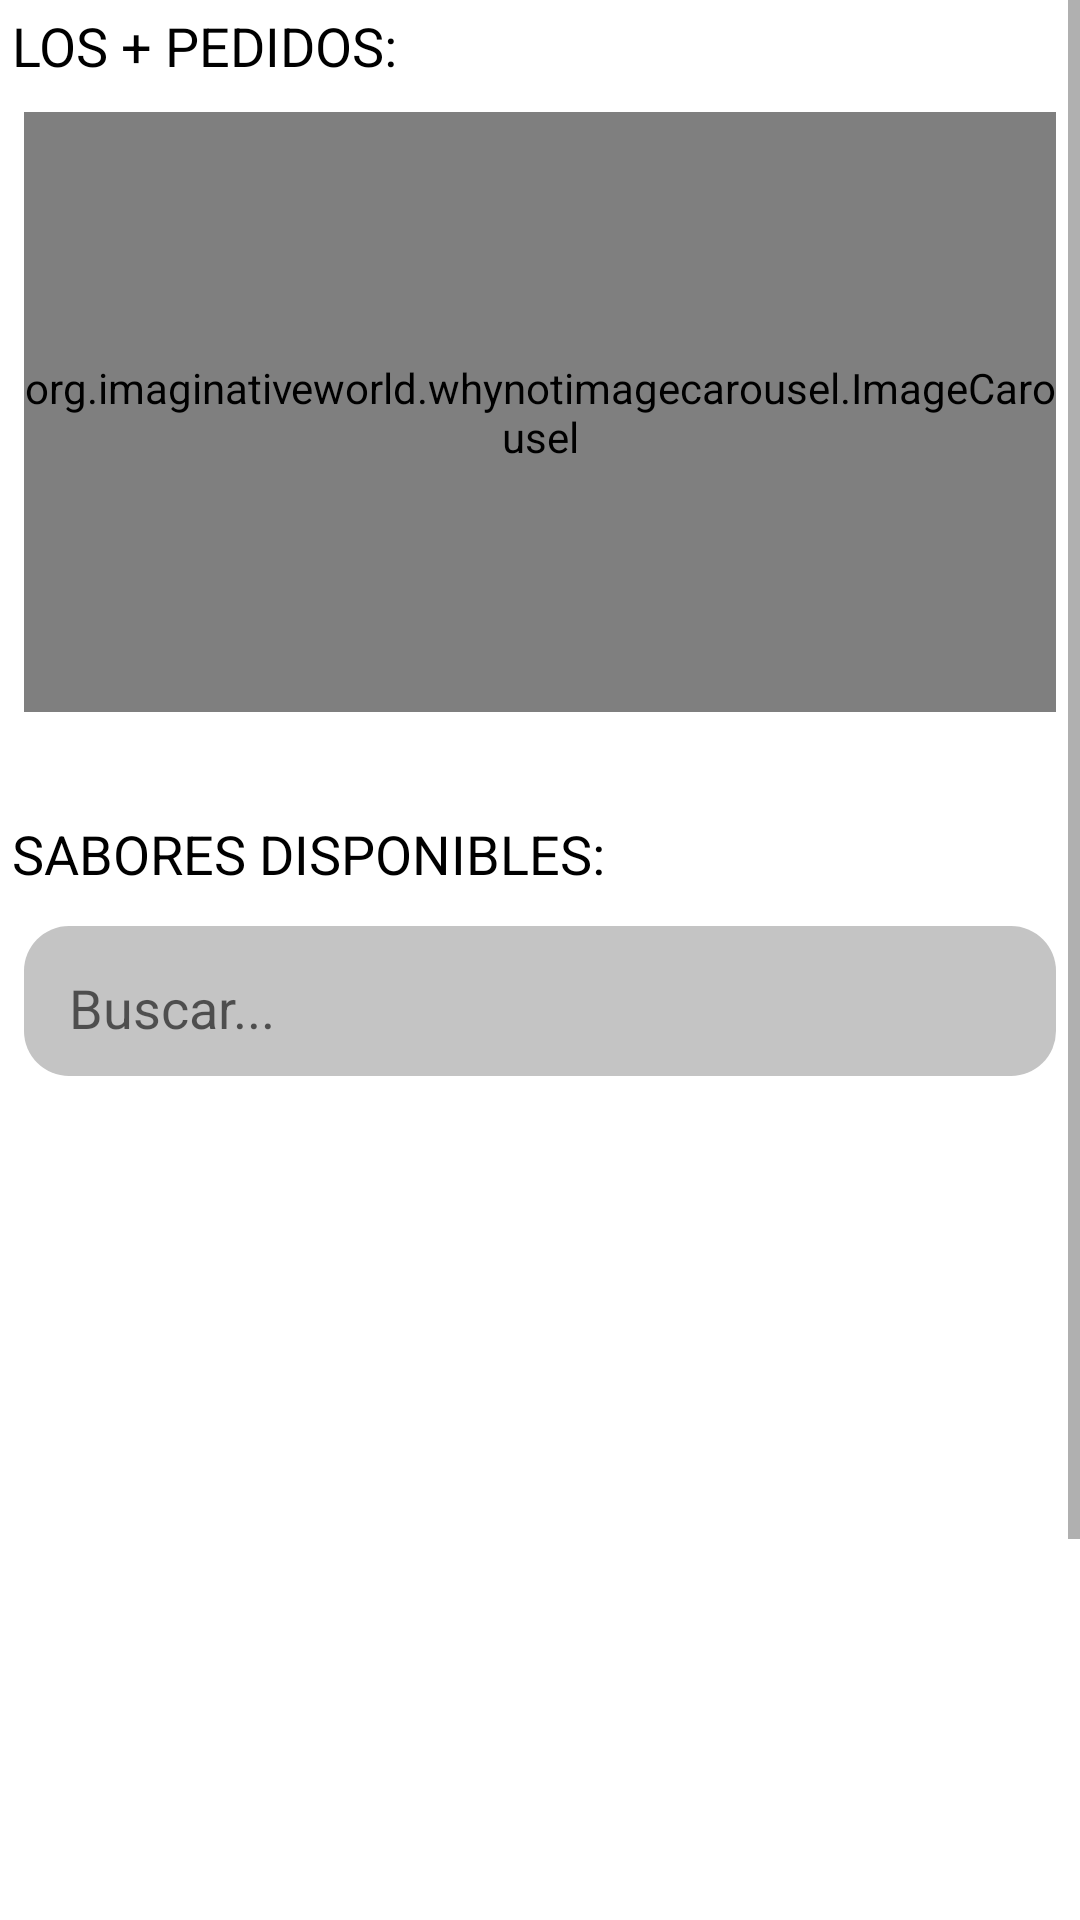

Reconstruct the res/layout file that produces this screen, plus the resources it refers to.
<!-- AndroidManifest.xml: application theme Theme.AppFinalExamen -->
<!-- res/layout/activity_main_page_pastes.xml -->
<?xml version="1.0" encoding="utf-8"?>
<androidx.constraintlayout.widget.ConstraintLayout xmlns:android="http://schemas.android.com/apk/res/android"
    xmlns:app="http://schemas.android.com/apk/res-auto"
    xmlns:tools="http://schemas.android.com/tools"
    android:layout_width="match_parent"
    android:layout_height="match_parent"
    tools:context=".Controlador.MainPagePastes">

    <ScrollView
        android:id="@+id/scrollView2"
        android:layout_width="match_parent"
        android:layout_height="match_parent">

        <LinearLayout
            android:layout_width="match_parent"
            android:layout_height="wrap_content"
            android:orientation="vertical">

            <TextView
                android:id="@+id/textView3"
                android:layout_width="match_parent"
                android:layout_height="wrap_content"
                android:layout_marginStart="4dp"
                android:layout_marginTop="3dp"
                android:fontFamily="sans-serif"
                android:text="LOS + PEDIDOS:"
                android:textColor="#000000"
                android:textSize="18sp" />

            <org.imaginativeworld.whynotimagecarousel.ImageCarousel
                android:id="@+id/carousel"
                android:layout_width="match_parent"
                android:layout_height="200dp"
                android:layout_marginStart="8dp"
                android:layout_marginTop="10dp"
                android:layout_marginEnd="8dp"
                android:clickable="true"
                app:autoPlay="true"
                app:autoPlayDelay="3000"
                app:captionMargin="10dp"
                app:carouselType="SHOWCASE"
                app:itemLayout="@layout/item_carousel"
                app:showCaption="true"
                app:showIndicator="false">

            </org.imaginativeworld.whynotimagecarousel.ImageCarousel>

            <TextView
                android:id="@+id/textView4"
                android:layout_width="match_parent"
                android:layout_height="wrap_content"
                android:layout_marginStart="4dp"
                android:layout_marginTop="35dp"
                android:fontFamily="sans-serif"
                android:text="SABORES DISPONIBLES:"
                android:textColor="#000000"
                android:textSize="18sp" />

            <EditText
                android:id="@+id/txtCorreo"
                android:layout_width="match_parent"
                android:layout_height="50dp"
                android:layout_marginStart="8dp"
                android:layout_marginTop="12dp"
                android:layout_marginEnd="8dp"
                android:background="@drawable/searchbarrounded"
                android:drawableEnd="@drawable/loupe"
                android:hint="Buscar..."
                android:inputType="text"
                android:padding="15dp"
                android:textColor="#FFFFFF" />

            <ListView
                android:id="@+id/lstPastes"
                android:layout_width="match_parent"
                android:layout_height="430dp"
                android:layout_marginTop="10dp"
                app:layout_constraintBottom_toBottomOf="parent"
                app:layout_constraintEnd_toEndOf="parent"
                app:layout_constraintStart_toStartOf="parent"
                app:layout_constraintTop_toTopOf="parent"></ListView>

        </LinearLayout>
    </ScrollView>


</androidx.constraintlayout.widget.ConstraintLayout>
<!-- resources referenced by this layout -->
<resources>
  <!-- drawable searchbarrounded (drawable) -->
  <?xml version="1.0" encoding="utf-8"?>
  <layer-list xmlns:android="http://schemas.android.com/apk/res/android" >
      <item >
          <shape android:shape="rectangle" >
              <size android:height="20dp" />
              <solid android:color="#c4c4c4" />
              <corners android:radius="15dp" />
          </shape>
      </item>
  </layer-list>
  <style name="Theme.AppFinalExamen" parent="Theme.MaterialComponents.DayNight.DarkActionBar">
          
          <item name="colorPrimary">@color/purple_500</item>
          <item name="colorPrimaryVariant">@color/purple_700</item>
          <item name="colorOnPrimary">@color/white</item>
          
          <item name="colorSecondary">@color/teal_200</item>
          <item name="colorSecondaryVariant">@color/teal_700</item>
          <item name="colorOnSecondary">@color/black</item>
          
          <item name="android:statusBarColor" tools:targetApi="l">?attr/colorPrimaryVariant</item>
          
      </style>
  <!-- not gathered from this repository: default colours our renderer supplied (Android Studio template values) -->
  <color name="purple_500">#FF6200EE</color>
  <color name="purple_700">#FF3700B3</color>
  <color name="teal_200">#FF03DAC5</color>
  <color name="teal_700">#FF018786</color>
  <color name="black">#FF000000</color>
  <color name="white">#FFFFFFFF</color>
</resources>
